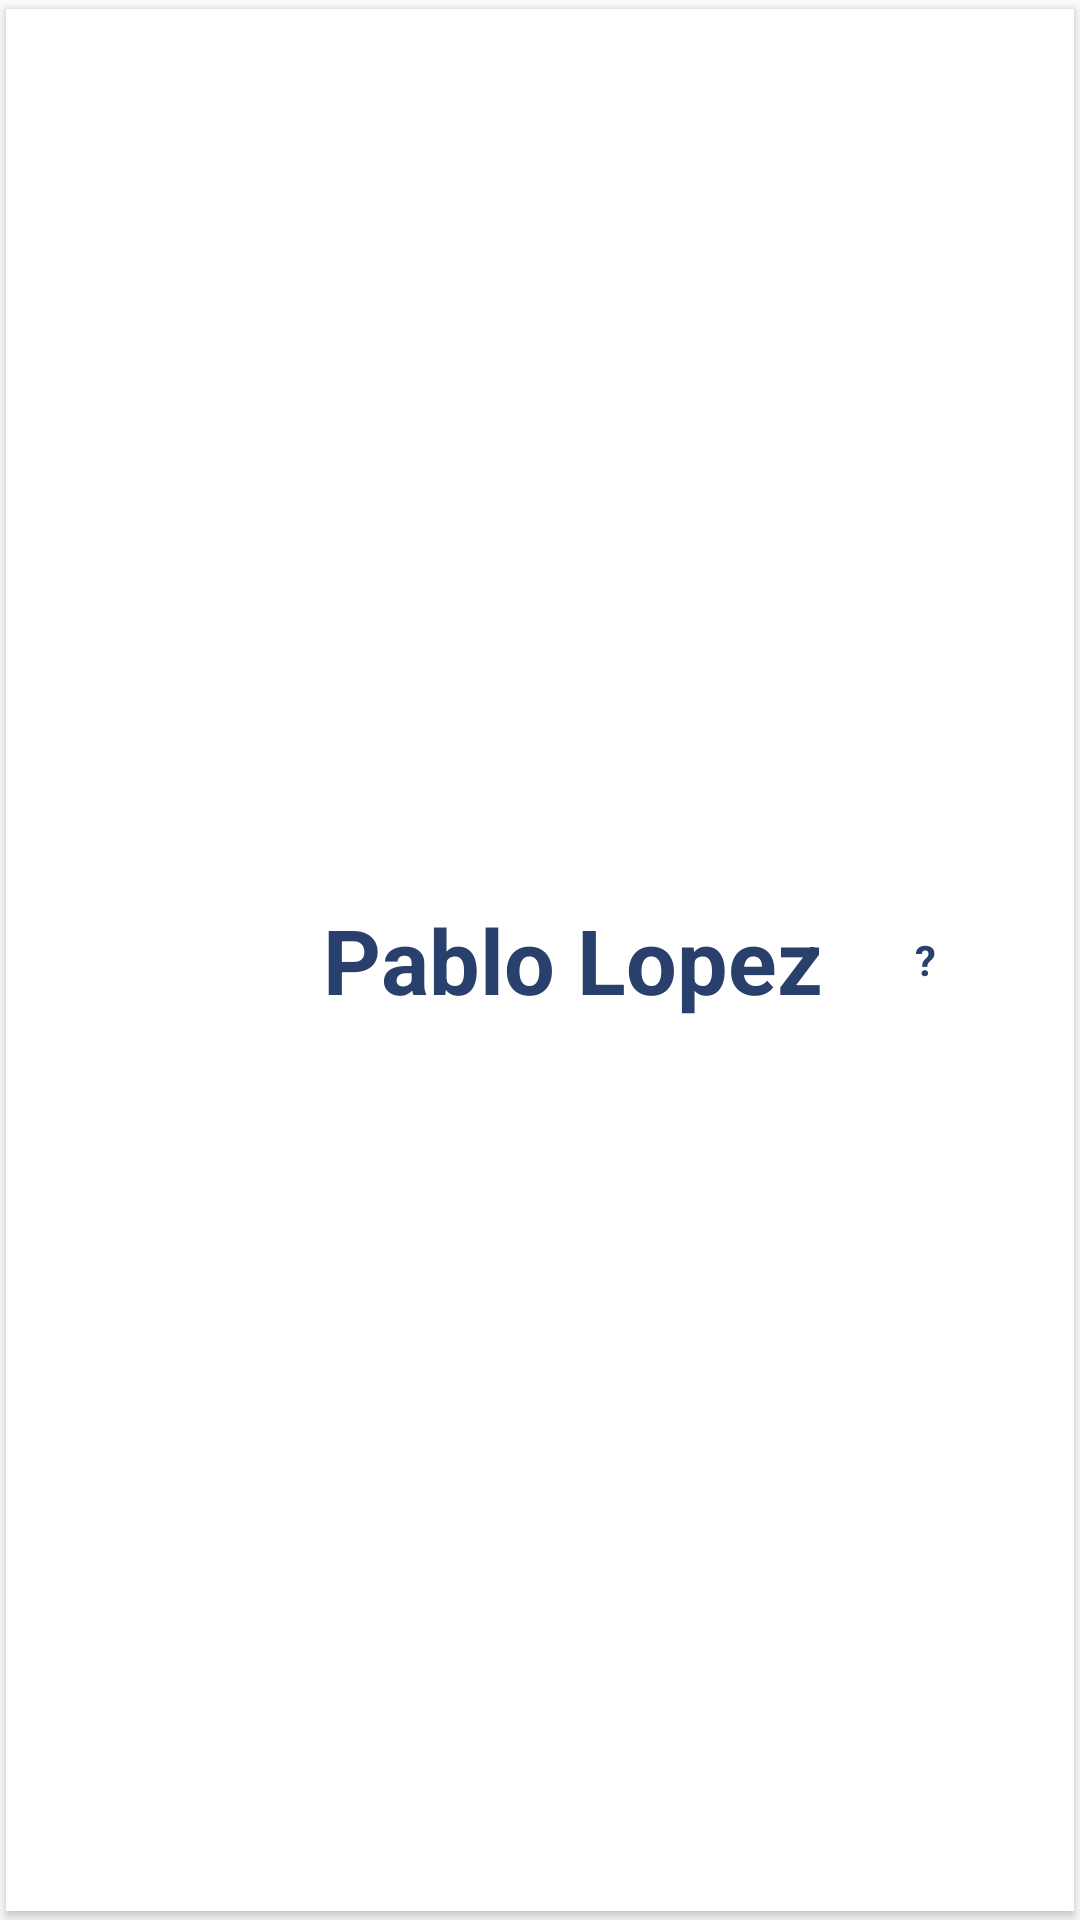

Here is an Android app screen rendered from its layout file. Give the layout XML and the strings, colors and styles it references.
<!-- AndroidManifest.xml: application theme AppTheme -->
<!-- res/layout/chatcardview.xml -->
<?xml version="1.0" encoding="utf-8"?>
<androidx.cardview.widget.CardView xmlns:android="http://schemas.android.com/apk/res/android"
    xmlns:app="http://schemas.android.com/apk/res-auto"
    xmlns:tools="http://schemas.android.com/tools"
    android:id="@+id/theBackground"
    android:layout_width="match_parent"
    android:layout_height="wrap_content"
    android:layout_margin="0dp"
    android:layout_marginBottom="0dp"
    android:elevation="50dp"
    android:orientation="vertical"
    app:cardCornerRadius="0dp"
    app:cardUseCompatPadding="true">

    <androidx.constraintlayout.widget.ConstraintLayout
        android:id="@+id/constraintLayout"
        android:layout_width="match_parent"
        android:layout_height="match_parent"
        android:layout_marginStart="0dp"
        android:layout_marginEnd="0dp"
        android:background="@color/common_google_signin_btn_text_dark_pressed"
        android:orientation="vertical">

        <TextView
            android:id="@+id/clientOrNotText"
            android:layout_width="51dp"
            android:layout_height="52dp"
            android:layout_marginEnd="24dp"
            android:gravity="center"
            android:text="?"
            android:textColor="#29406c"
            android:textSize="14sp"
            android:textStyle="bold"
            android:visibility="visible"
            app:layout_constraintBottom_toBottomOf="parent"
            app:layout_constraintEnd_toEndOf="parent"
            app:layout_constraintTop_toTopOf="parent">

        </TextView>

        <ImageView
            android:id="@+id/imageChatView"
            android:layout_width="80dp"
            android:layout_height="80dp"
            android:visibility="visible"
            app:layout_constraintBottom_toBottomOf="parent"
            app:layout_constraintStart_toStartOf="parent"
            app:layout_constraintTop_toTopOf="parent">

        </ImageView>

        <TextView
            android:id="@+id/textViewChatName"
            android:layout_width="236dp"
            android:layout_height="52dp"
            android:layout_marginStart="16dp"
            android:layout_marginEnd="75dp"
            android:gravity="center"
            android:text="Pablo Lopez"
            android:textColor="#29406c"
            android:textSize="30sp"
            android:textStyle="bold"
            android:visibility="visible"
            app:layout_constraintBottom_toBottomOf="parent"
            app:layout_constraintEnd_toEndOf="parent"
            app:layout_constraintStart_toEndOf="@+id/imageChatView"
            app:layout_constraintTop_toTopOf="parent">

        </TextView>


    </androidx.constraintlayout.widget.ConstraintLayout>


</androidx.cardview.widget.CardView>
<!-- resources referenced by this layout -->
<resources>
  <style name="AppTheme" parent="Theme.AppCompat.Light.NoActionBar">
          
          <item name="colorPrimary">@color/colorPrimary</item>
          <item name="colorPrimaryDark">@color/colorPrimaryDark</item>
          <item name="colorAccent">@color/colorAccent</item>
          <item name="android:windowContentTransitions">true</item>&gt;
      </style>
  <color name="colorPrimary">#1F9EFF</color>
  <color name="colorPrimaryDark">#1F9EFF</color>
  <color name="colorAccent">#1F9EFF</color>
</resources>
